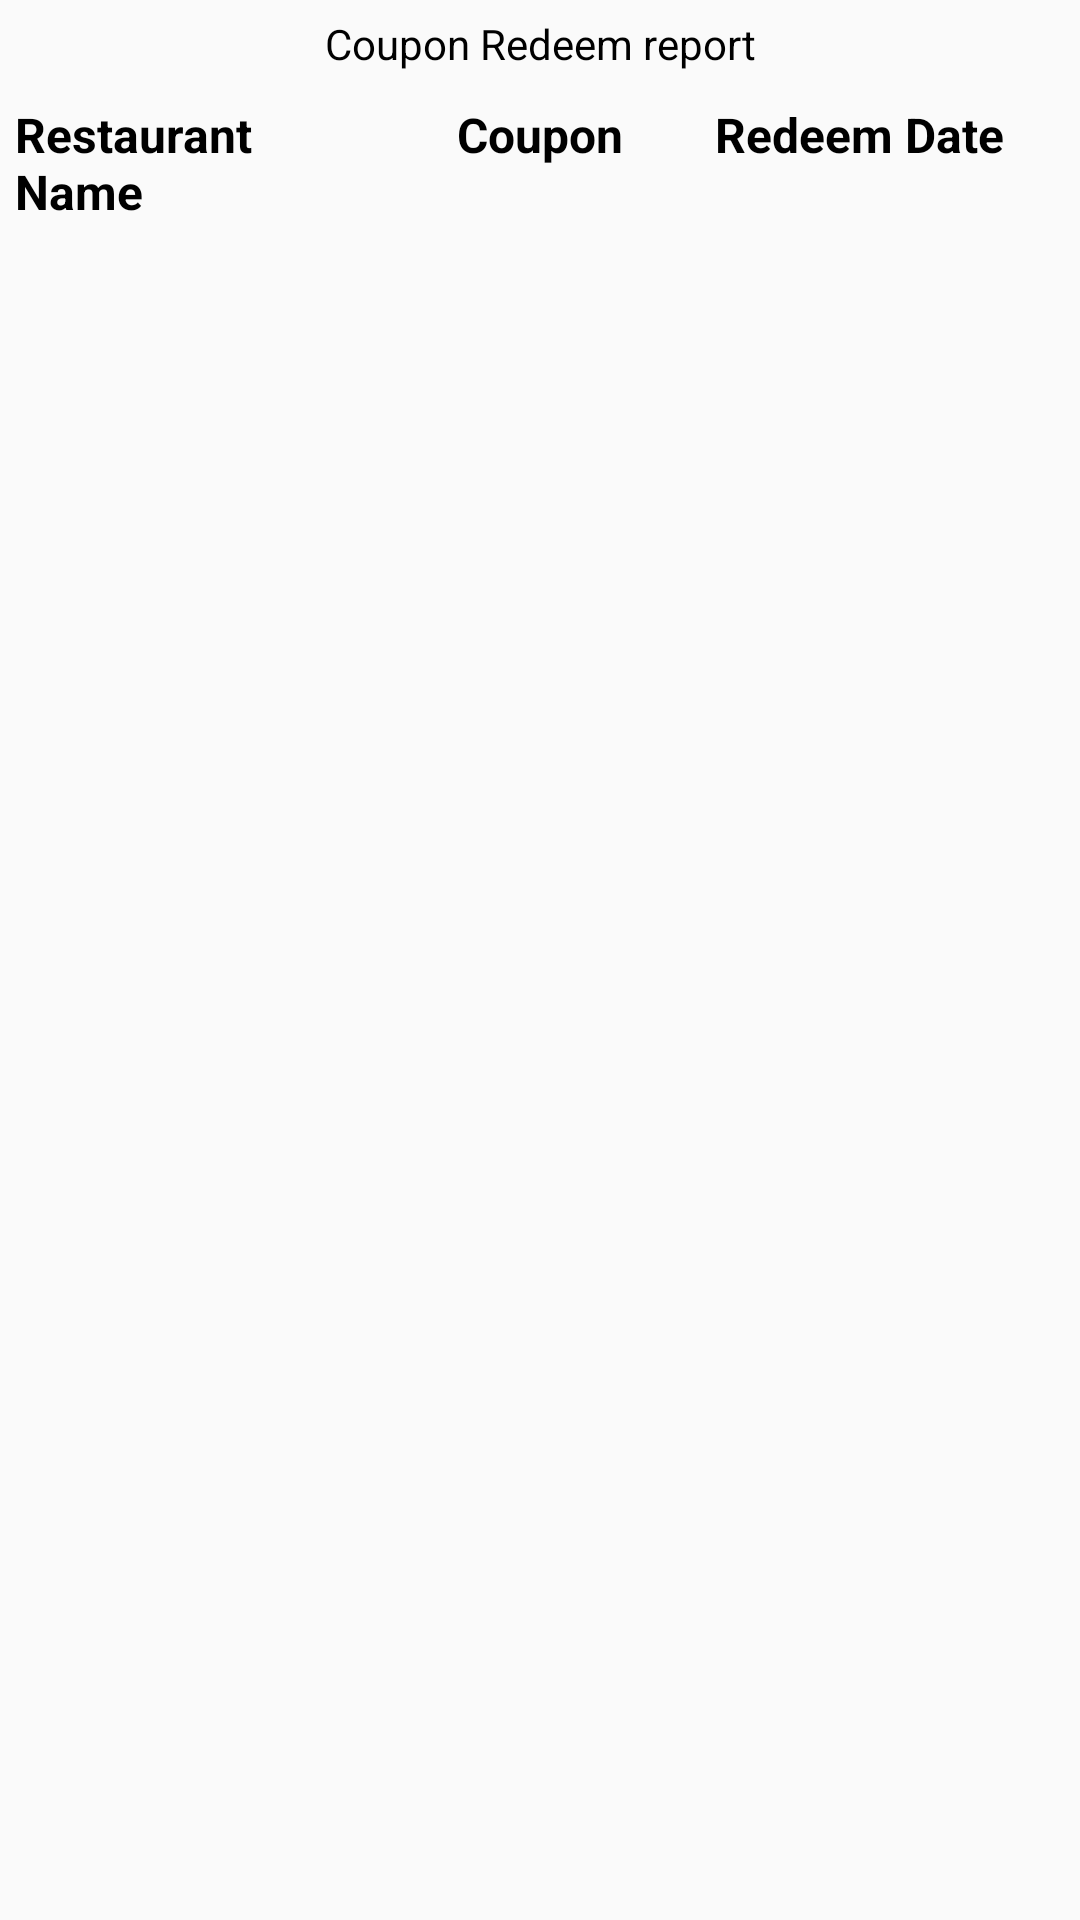

Write the Android layout XML for this screen, with the resource values it uses.
<!-- AndroidManifest.xml: application theme AppTheme.Toolbar -->
<!-- res/layout/fragment_voucher_report.xml -->
<?xml version="1.0" encoding="utf-8"?>
<LinearLayout xmlns:android="http://schemas.android.com/apk/res/android"
    android:orientation="vertical"
    android:layout_width="match_parent"
    android:layout_height="match_parent">

    <TextView
        android:layout_width="match_parent"
        android:layout_height="wrap_content"
        android:text="@string/lblRedeemReport"
        android:textSize="14sp"
        android:gravity="center"
        android:padding="5dp"
        android:textColor="@color/black"/>


    <LinearLayout
        android:padding="5dp"
        android:layout_width="match_parent"
        android:layout_height="wrap_content"
        android:orientation="horizontal"
        android:weightSum="3">

        <TextView

            android:id="@+id/tvRestaurantName"
            android:layout_width="match_parent"
            android:layout_height="wrap_content"
            android:text="@string/lblRestoname"
            android:textSize="16sp"
            android:textColor="@color/black"
            android:layout_weight="1"
            android:textStyle="bold"/>


        <TextView
            android:text="@string/lblcoupon"
            android:id="@+id/tvCoupon"
            android:layout_width="match_parent"
            android:layout_height="wrap_content"
            android:textSize="16sp"
            android:gravity="center"
            android:textColor="@color/black"
            android:layout_weight="1"
            android:textStyle="bold"/>

        <TextView
            android:text="@string/lblRedeemRate"
            android:id="@+id/tvRedeemDate"
            android:layout_width="match_parent"
            android:layout_height="wrap_content"
            android:textSize="16sp"
            android:textStyle="bold"
            android:textColor="@color/black"
            android:layout_weight="1"/>

    </LinearLayout>

    <LinearLayout
        android:layout_width="match_parent"
        android:layout_height="wrap_content"
        android:orientation="vertical"
        android:layout_margin="5dp">

        <ProgressBar
            android:id="@+id/progressBar"
            android:layout_width="wrap_content"
            android:layout_height="wrap_content"
            android:layout_centerInParent="true"
            android:minHeight="80dp"
            android:minWidth="80dp"
            android:layout_gravity="center"
            android:layout_marginTop="20dp"
            android:visibility="gone" />

        <android.support.v7.widget.RecyclerView
            android:layout_below="@+id/linear"
            android:id="@+id/rvVoucherReport"
            android:layout_width="match_parent"
            android:layout_height="wrap_content"
            android:scrollbars="vertical" />

        <Button
            android:id="@+id/btnNoData"
            android:layout_width="wrap_content"
            android:layout_height="wrap_content"
            android:layout_centerInParent="true"
            android:layout_gravity="center_horizontal|center_vertical"
            android:background="@android:color/transparent"
            android:drawablePadding="5dp"
            android:layout_marginTop="30dp"
            android:drawableTop="@drawable/ic_orderhistory"
            android:padding="5dp"
            android:text="Coupon's are Not Available."
            android:textColor="@color/black"
            android:visibility="gone" />

    </LinearLayout>

</LinearLayout>
<!-- resources referenced by this layout -->
<resources>
  <color name="black">#000000</color>
  <string name="lblRedeemRate">Redeem Date</string>
  <string name="lblRedeemReport">Coupon Redeem report</string>
  <string name="lblRestoname">Restaurant Name</string>
  <string name="lblcoupon">Coupon</string>
  <style name="AppTheme.Toolbar" parent="Theme.AppCompat.Light.NoActionBar">
          <item name="colorControlNormal">@color/white</item>
          <item name="android:textColorPrimary">@color/black</item>
          <item name="colorPrimary">@color/appThemeColor</item>
          <item name="colorPrimaryDark">@color/appThemeColor</item>
          <item name="colorAccent">@color/appThemeColor</item>
          <item name="android:textAllCaps">false</item>
         
      </style>
  <color name="white">#FFFFFF</color>
  <color name="appThemeColor">#00b3a1</color>
</resources>
